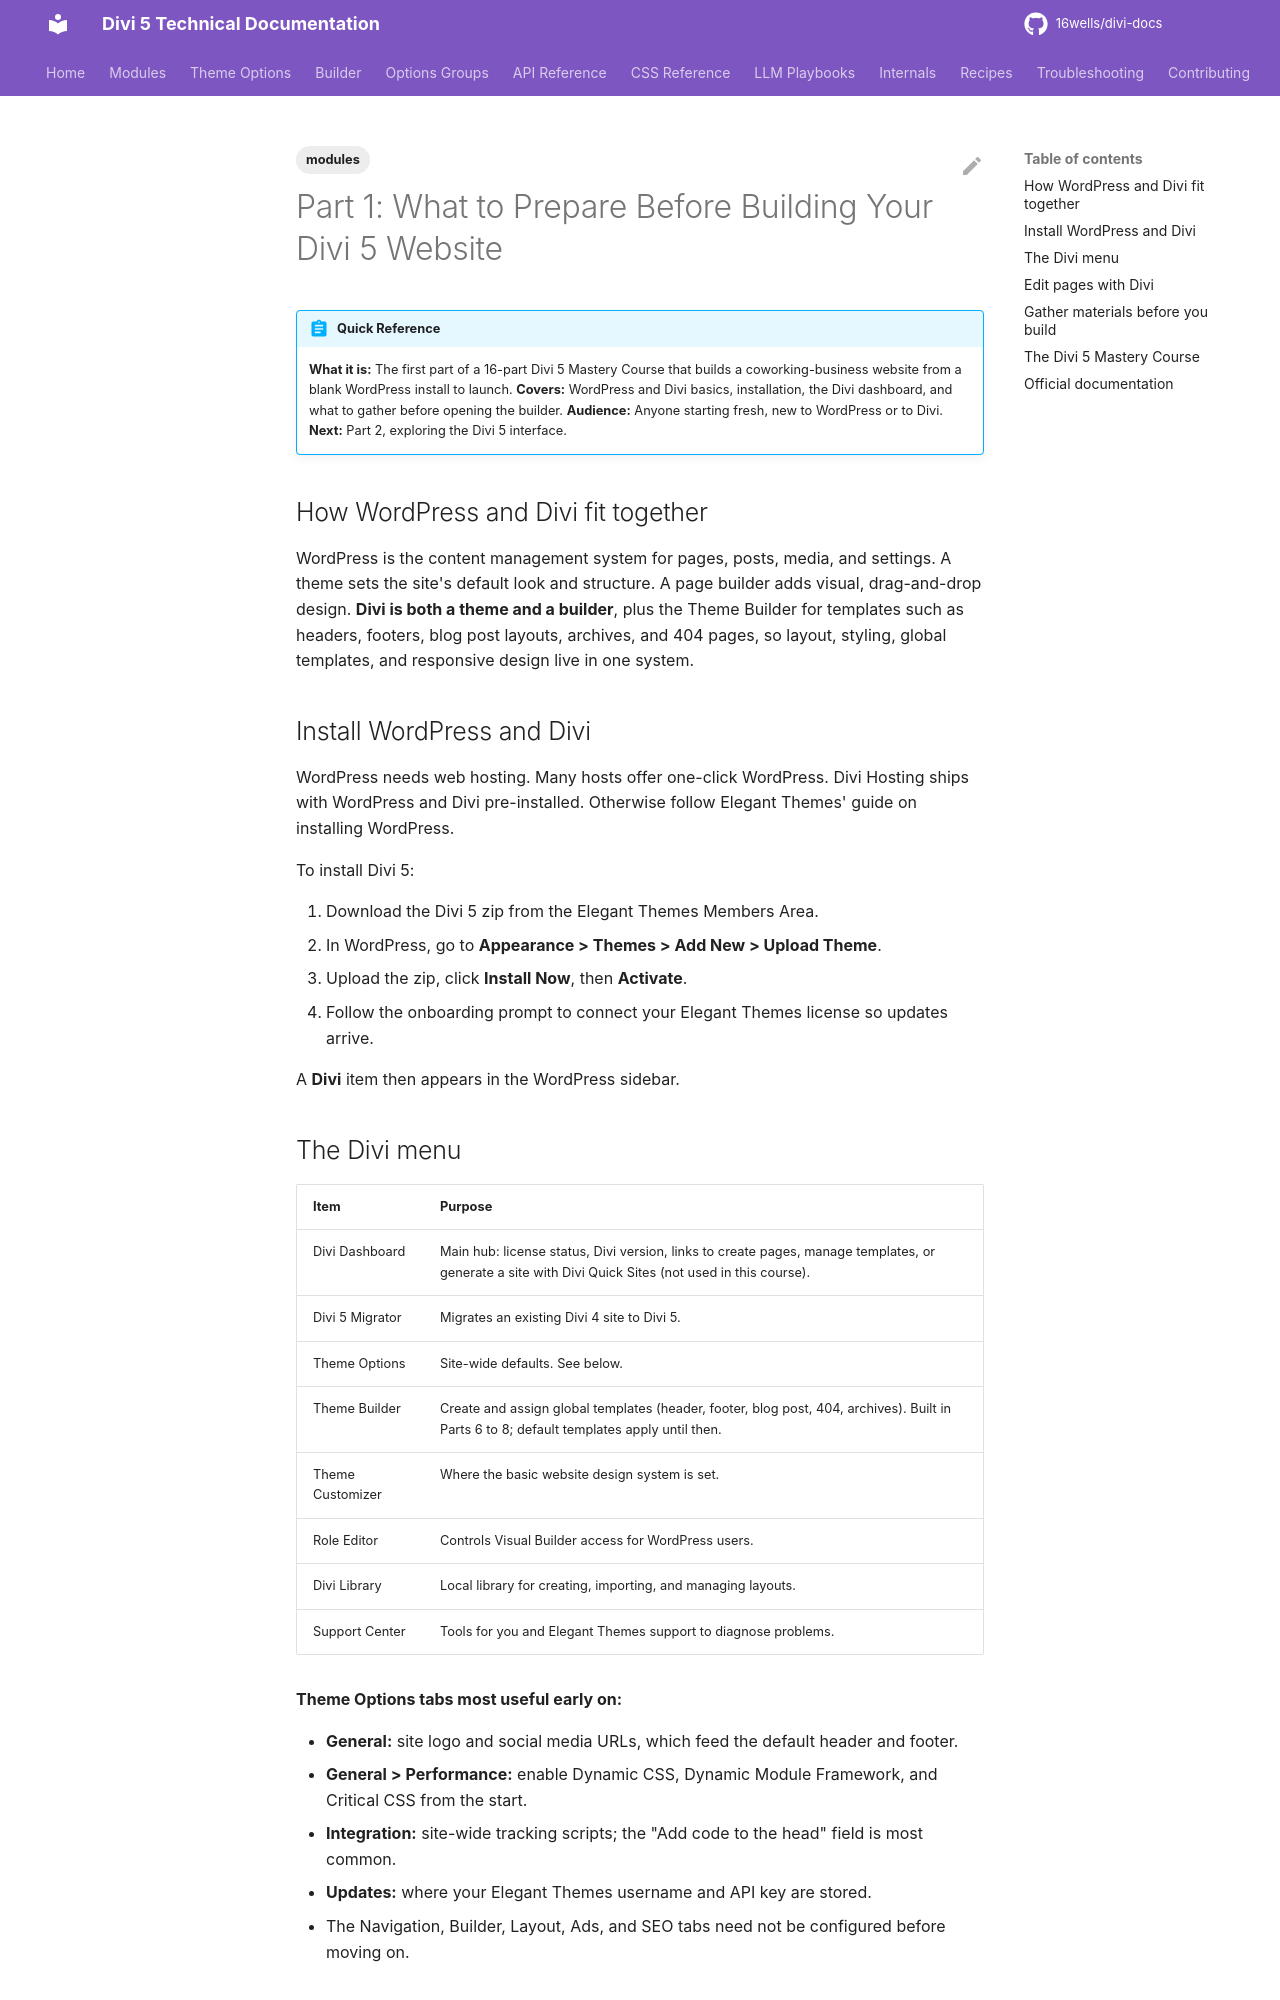

repository: 16wells/divi-docs · page: modules/part-1-what-to-prepare-before-building-your-divi-5-website/index.html · generator: mkdocs

---
title: "Part 1: What to Prepare Before Building Your Divi 5 Website"
description: "Part 1 of the Divi 5 Mastery Course: how WordPress and Divi fit together, installing Divi 5, a map of the Divi dashboard, and the brand, content, and media to gather before building."
category: modules
tags: [modules]
related: []
divi_version: "5.x"
last_updated: 2026-11-04
source_url: "https://help.elegantthemes.com/en/articles/15500658-part-1-what-to-prepare-before-building-your-divi-5-website"
---

# Part 1: What to Prepare Before Building Your Divi 5 Website

!!! abstract "Quick Reference"
    **What it is:** The first part of a 16-part Divi 5 Mastery Course that builds a coworking-business website from a blank WordPress install to launch.
    **Covers:** WordPress and Divi basics, installation, the Divi dashboard, and what to gather before opening the builder.
    **Audience:** Anyone starting fresh, new to WordPress or to Divi.
    **Next:** Part 2, exploring the Divi 5 interface.

## How WordPress and Divi fit together

WordPress is the content management system for pages, posts, media, and settings. A theme sets the site's default look and structure. A page builder adds visual, drag-and-drop design. **Divi is both a theme and a builder**, plus the Theme Builder for templates such as headers, footers, blog post layouts, archives, and 404 pages, so layout, styling, global templates, and responsive design live in one system.

## Install WordPress and Divi

WordPress needs web hosting. Many hosts offer one-click WordPress. Divi Hosting ships with WordPress and Divi pre-installed. Otherwise follow Elegant Themes' guide on installing WordPress.

To install Divi 5:

1. Download the Divi 5 zip from the Elegant Themes Members Area.
2. In WordPress, go to **Appearance > Themes > Add New > Upload Theme**.
3. Upload the zip, click **Install Now**, then **Activate**.
4. Follow the onboarding prompt to connect your Elegant Themes license so updates arrive.

A **Divi** item then appears in the WordPress sidebar.
